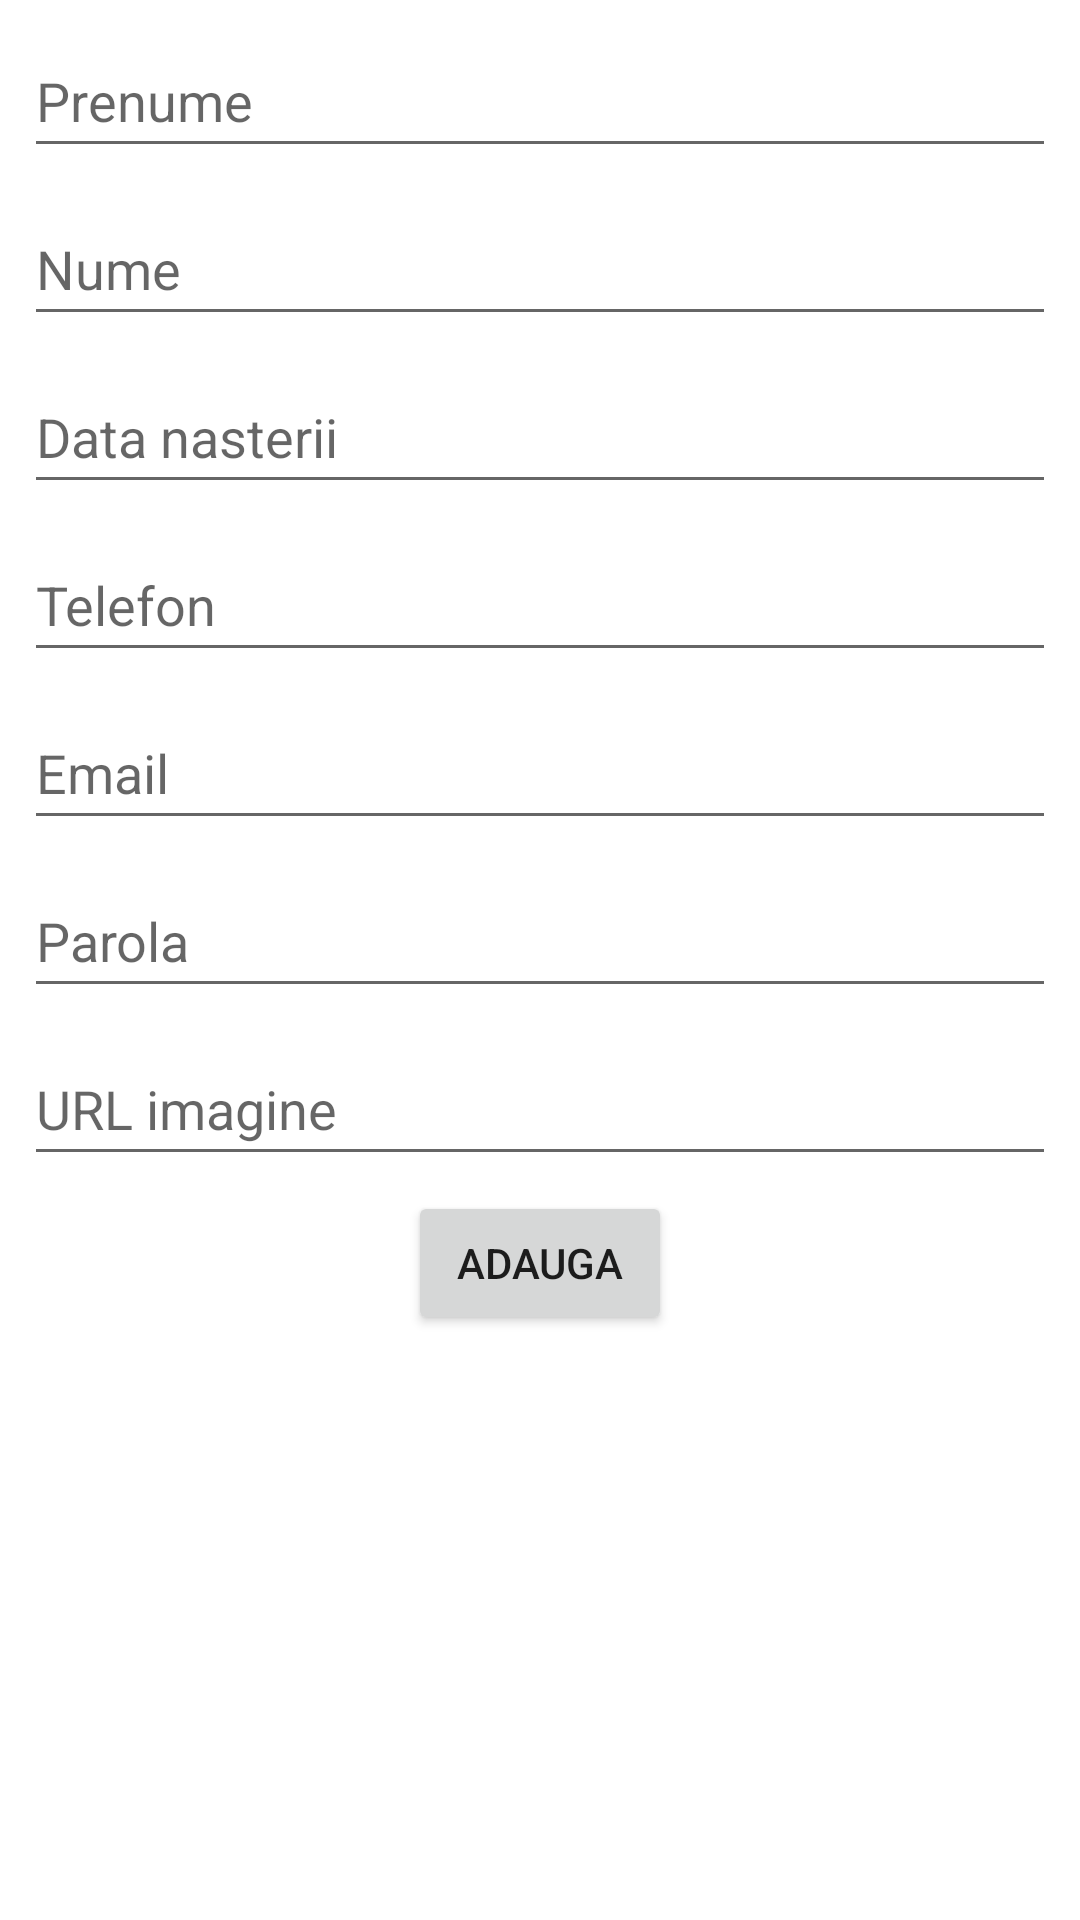

Write the Android layout XML for this screen, with the resource values it uses.
<!-- AndroidManifest.xml: application theme Theme.GymPass -->
<!-- res/layout/activity_gym_trainer.xml -->
<?xml version="1.0" encoding="utf-8"?>
<ScrollView
    xmlns:android="http://schemas.android.com/apk/res/android"
    xmlns:app="http://schemas.android.com/apk/res-auto"
    xmlns:tools="http://schemas.android.com/tools"
    android:layout_width="fill_parent"
    android:layout_height="fill_parent"
    android:paddingBottom="20dp">
<androidx.constraintlayout.widget.ConstraintLayout
    android:layout_width="match_parent"
    android:layout_height="match_parent"
    tools:context=".GymTrainer">

    <EditText
        android:id="@+id/et_trainer_first_name"
        android:layout_width="0dp"
        android:layout_height="wrap_content"
        android:layout_marginStart="8dp"
        android:layout_marginTop="8dp"
        android:layout_marginEnd="8dp"
        android:ems="10"
        android:hint="@string/prenume"
        android:minHeight="48dp"
        app:layout_constraintEnd_toEndOf="parent"
        app:layout_constraintStart_toStartOf="parent"
        app:layout_constraintTop_toTopOf="parent" />

    <EditText
        android:id="@+id/et_trainer_last_name"
        android:layout_width="0dp"
        android:layout_height="wrap_content"
        android:layout_marginStart="8dp"
        android:layout_marginTop="8dp"
        android:layout_marginEnd="8dp"
        android:ems="10"
        android:hint="@string/nume"
        android:minHeight="48dp"
        app:layout_constraintEnd_toEndOf="parent"
        app:layout_constraintStart_toStartOf="parent"
        app:layout_constraintTop_toBottomOf="@id/et_trainer_first_name" />

    <EditText
        android:id="@+id/et_trainer_birth_date"
        android:layout_width="0dp"
        android:layout_height="wrap_content"
        android:layout_marginStart="8dp"
        android:layout_marginTop="8dp"
        android:layout_marginEnd="8dp"
        android:focusable="false"
        android:ems="10"
        android:hint="@string/data_nasterii"
        android:minHeight="48dp"
        app:layout_constraintEnd_toEndOf="parent"
        app:layout_constraintStart_toStartOf="parent"
        app:layout_constraintTop_toBottomOf="@id/et_trainer_last_name" />

    <EditText
        android:id="@+id/et_trainer_telephone"
        android:layout_width="0dp"
        android:layout_height="wrap_content"
        android:layout_marginStart="8dp"
        android:layout_marginTop="8dp"
        android:layout_marginEnd="8dp"
        android:ems="10"
        android:hint="@string/telefon"
        android:minHeight="48dp"
        app:layout_constraintEnd_toEndOf="parent"
        app:layout_constraintStart_toStartOf="parent"
        app:layout_constraintTop_toBottomOf="@id/et_trainer_birth_date" />

    <EditText
        android:id="@+id/et_trainer_email"
        android:layout_width="0dp"
        android:layout_height="wrap_content"
        android:layout_marginStart="8dp"
        android:layout_marginTop="8dp"
        android:layout_marginEnd="8dp"
        android:ems="10"
        android:hint="@string/email"
        android:minHeight="48dp"
        app:layout_constraintEnd_toEndOf="parent"
        app:layout_constraintStart_toStartOf="parent"
        app:layout_constraintTop_toBottomOf="@id/et_trainer_telephone" />

    <EditText
        android:id="@+id/et_trainer_password"
        android:layout_width="0dp"
        android:layout_height="wrap_content"
        android:layout_marginStart="8dp"
        android:layout_marginEnd="8dp"
        android:layout_marginTop="8dp"
        android:ems="10"
        android:hint="@string/parola"
        android:minHeight="48dp"
        android:inputType="textPassword"
        app:layout_constraintEnd_toEndOf="parent"
        app:layout_constraintHorizontal_bias="1.0"
        app:layout_constraintStart_toStartOf="parent"
        app:layout_constraintTop_toBottomOf="@+id/et_trainer_email" />

    <EditText
        android:id="@+id/et_picture"
        android:layout_width="0dp"
        android:layout_height="wrap_content"
        android:layout_marginStart="8dp"
        android:layout_marginEnd="8dp"
        android:layout_marginTop="8dp"
        android:ems="10"
        android:hint="@string/url_imagine"
        android:minHeight="48dp"
        app:layout_constraintEnd_toEndOf="parent"
        app:layout_constraintHorizontal_bias="1.0"
        app:layout_constraintStart_toStartOf="parent"
        app:layout_constraintTop_toBottomOf="@+id/et_trainer_password" />

    <Button
        android:id="@+id/bt_add_trainer"
        android:layout_width="wrap_content"
        android:layout_height="wrap_content"
        android:text="@string/adauga"
        android:layout_marginTop="5dp"
        app:layout_constraintEnd_toEndOf="parent"
        app:layout_constraintStart_toStartOf="parent"
        app:layout_constraintTop_toBottomOf="@+id/et_picture"
        app:layout_constraintBottom_toTopOf="@+id/lv_trainers"/>
    <ListView
        android:id="@+id/lv_trainers"
        android:layout_marginTop="5dp"
        android:isScrollContainer="false"
        app:layout_constraintBottom_toBottomOf="parent"
        app:layout_constraintEnd_toEndOf="parent"
        app:layout_constraintStart_toStartOf="parent"
        app:layout_constraintTop_toBottomOf="@+id/bt_add_trainer"
        android:layout_height="wrap_content"
        android:layout_width="wrap_content"/>

</androidx.constraintlayout.widget.ConstraintLayout>
</ScrollView>
<!-- resources referenced by this layout -->
<resources>
  <string name="adauga">Adauga</string>
  <string name="data_nasterii">Data nasterii</string>
  <string name="email">Email</string>
  <string name="nume">Nume</string>
  <string name="parola">Parola</string>
  <string name="prenume">Prenume</string>
  <string name="telefon">Telefon</string>
  <string name="url_imagine">URL imagine</string>
  <style name="Theme.GymPass" parent="Theme.MaterialComponents.DayNight.DarkActionBar">
          
          <item name="colorPrimary">@color/purple_500</item>
          <item name="colorPrimaryVariant">@color/purple_700</item>
          <item name="colorOnPrimary">@color/white</item>
          
          <item name="colorSecondary">@color/teal_200</item>
          <item name="colorSecondaryVariant">@color/teal_700</item>
          <item name="colorOnSecondary">@color/black</item>
          
          <item name="android:statusBarColor" tools:targetApi="21">?attr/colorPrimaryVariant</item>
          
      </style>
  <!-- not gathered from this repository: default colours our renderer supplied (Android Studio template values) -->
  <color name="purple_500">#FF6200EE</color>
  <color name="purple_700">#FF3700B3</color>
  <color name="teal_200">#FF03DAC5</color>
  <color name="teal_700">#FF018786</color>
  <color name="black">#FF000000</color>
  <color name="white">#FFFFFFFF</color>
</resources>
